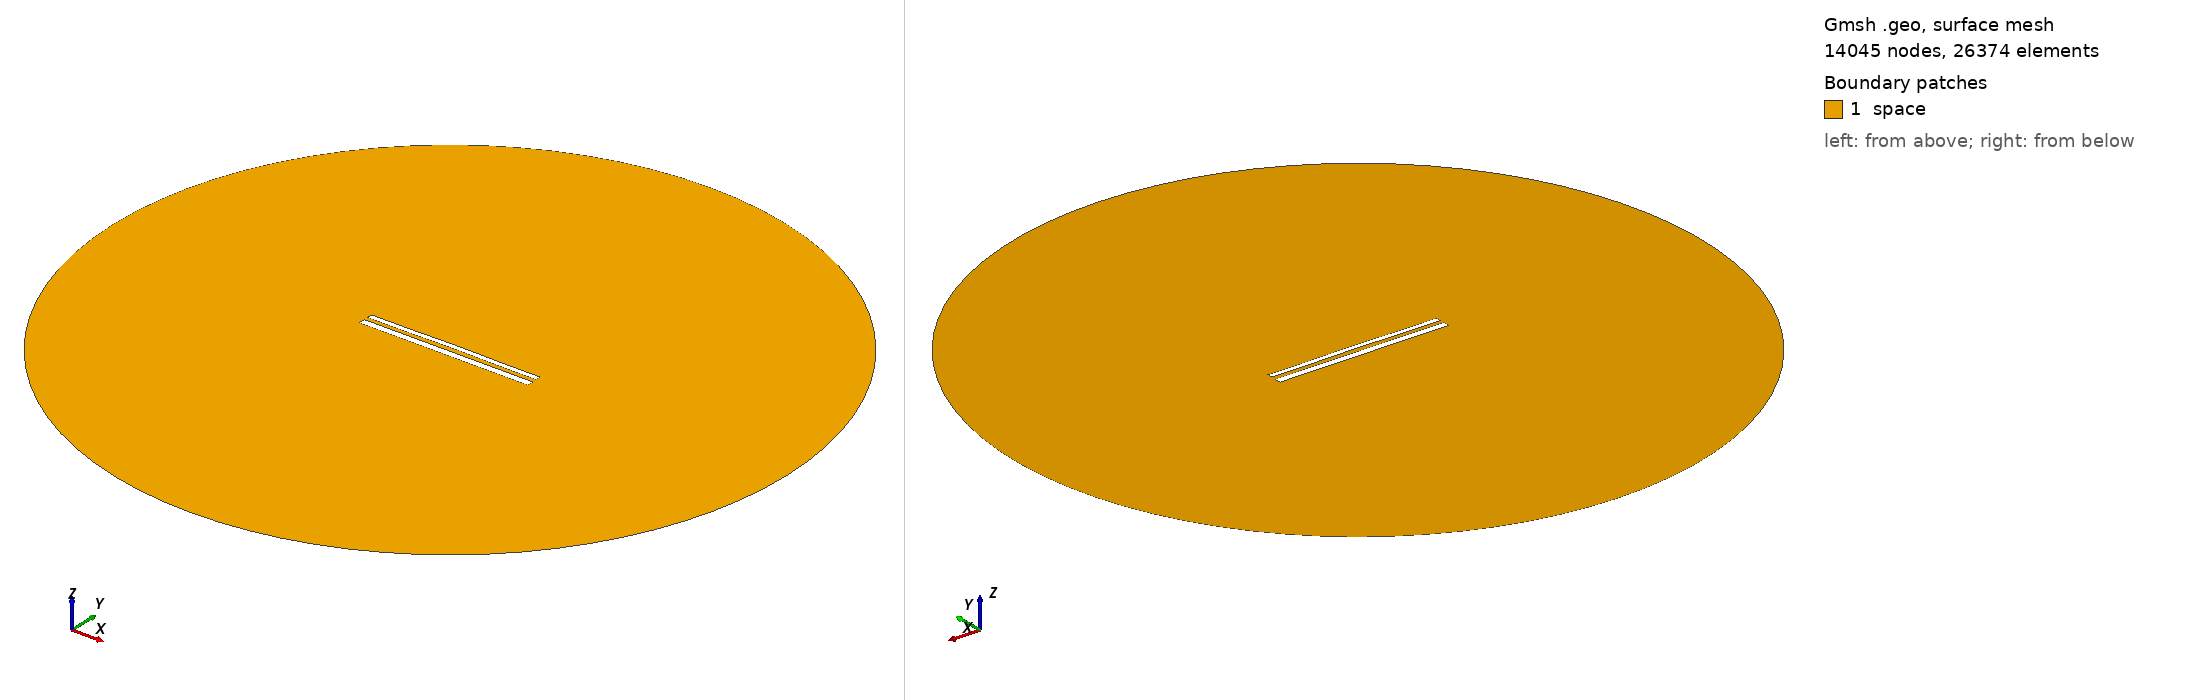

Gmsh geometry script, surface-meshed: 14045 nodes, 26374 surface elements. Boundary patches (legend numbers): 1 space. Left view from above one corner, right view from below the opposite corner. Legend entries are the model's physical surfaces. The drawing asked Gmsh for element sizes between 1% and 20% of the model's largest extent; the script's own settings can give other sizes.

=== 11862.geo (drawn) ===
//---------------------------------------
// Geometry kernel
//---------------------------------------

SetFactory("OpenCASCADE");



//---------------------------------------
// Parameters of the geometry
//---------------------------------------

// Overetch of the upper plate
overetch = 0.375;

// Distance between the plates
distance = 2.25;

// Discretization over the x axis (for the deformation)
nx = 50; 

// Length of the plate
L = 100 - overetch; 

// Number of modes
n = 4; 

// 1st mode coefficient
coeff(1) = 0.15;
beta(1) = 0.596864 * 3.1415926535 / L;

// 2nd mode coefficient
coeff(2) = 0.15;
beta(2) = 1.49418 * 3.1415926535 / L;

// 3rd mode coefficient
coeff(3) = 0.0;
beta(3) = 2.50025 * 3.1415926535 / L;

// 4th mode coefficient
coeff(4) = -0.075;
beta(4) = 3.49999 * 3.1415926535 / L;



//---------------------------------------
// Upper plate (deformed rectangle)
//---------------------------------------

// Coordiantes of the upper plate
xmin = -50;
xmax = 50 - overetch;

// Height of the upper plate
yheight = 4 - 2 * overetch;

// Indexes of the points
UpperID[] = {};
LowerID[] = {};
LeftID[] = {};
RightID[] = {};

// Point index
p = 1;

// Horizontal edges
For i In {1:nx}
    x = xmin + (i-1)*(xmax - xmin)/(nx-1);

    y_bottom = distance / 2 + overetch;
    For j In {1:n}
        C = (Cosh(beta(j)*L) + Cos(beta(j)*L)) / (Sinh(beta(j)*L) + Sin(beta(j)*L));
        y_bottom  = y_bottom + coeff(j) * (Cosh(beta(j)*(x+50)) - Cos(beta(j)*(x+50)) - C * (Sinh(beta(j)*(x+50)) - Sin(beta(j)*(x+50))));
    EndFor

    y_top = y_bottom + yheight;

    Point(p) = {x, y_top, 0, 1.0};
    UpperID[i] = p;
    p = p + 1;

    Point(p) = {x, y_bottom, 0, 1.0};
    LowerID[i] = p;
    p = p + 1;
EndFor

// Create point lists
UpperPts[] = {}; LowerPts[] = {};
For i In {1:nx}
  UpperPts[] += {UpperID[i]};
  LowerPts[] += {LowerID[i]};
EndFor

// Build splines
Spline(1) = {UpperPts[]};
Spline(2) = {LowerPts[]};
Line(3) = {LowerPts[nx-1], UpperPts[nx-1]};
Line(4) = {LowerPts[0], UpperPts[0]};

// Build the plane surface
Curve Loop(1) = {2, 3, -1, -4};
Plane Surface(1) = {1};



//---------------------------------------
// Lower plate (rectangle)
//---------------------------------------

// Vertices
Point(1001) = {-50, -1, 0, 1.0};
Point(1002) = { 50, -1, 0, 1.0};
Point(1003) = { 50,  -5, 0, 1.0};
Point(1004) = {-50,  -5, 0, 1.0};

// Edges
Line(5) = {1001, 1002};
Line(6) = {1002, 1003};
Line(7) = {1003, 1004};
Line(8) = {1004, 1001};

// Plane surface
Line Loop(2) = {5, 6, 7, 8};
Plane Surface(2) = {2}; 



//---------------------------------------
// Outer (fictious) boundary
//---------------------------------------

// Points
Point(1005) = {0, 0, 0};       // Center
Point(1006) = {200, 0, 0};     // Start point
Point(1007) = {0, 200, 0};     // 90 degrees
Point(1008) = {-200, 0, 0};    // 180 degrees
Point(1009) = {0, -200, 0};    // 270 degrees

// Circle arcs (each needs start, center, end)
Circle(9) = {1006, 1005, 1007};
Circle(10) = {1007, 1005, 1008};
Circle(11) = {1008, 1005, 1009};
Circle(12) = {1009, 1005, 1006};

// Plane surface for the entire domain
Curve Loop(3) = {9, 10, 11, 12};
Surface(3) = {3};

// Subtract the plates from the whole domain to obtain the actual domain where we want to solve the equations
BooleanDifference{ Surface{3}; Delete; }{ Surface{1}; Surface{2}; Delete; }




//---------------------------------------
// Transfinite Lines/Curves
//---------------------------------------

// Set the number of points on the boundaries
r = 7;

// Plates
Transfinite Curve {1, 2} = 50*r Using Progression 1;
Transfinite Curve {3, 4} = 2*r Using Progression 1;
Transfinite Line {5, 7} = 50*r Using Progression 1;
Transfinite Line {6, 8} = 2*r Using Progression 1;

// Outer boundary
Transfinite Line {9, 10, 11, 12} = 20 Using Progression 1;



//---------------------------------------
// Physical groups
//---------------------------------------                

// Physical curves (boundaries)
Physical Line("force_segment", 10) = {2};
Physical Line("upper_plate", 11) = {1, 3, 4};
Physical Line("lower_plate", 12) = {5, 6, 7, 8};
Physical Line("boundary", 20) = {9, 10, 11, 12};

// Physical Surfaces
Physical Surface("space", 30) = {3};



//---------------------------------------
// 6. Generate the Mesh
//---------------------------------------

// 2D mesh generation
Mesh 2;
